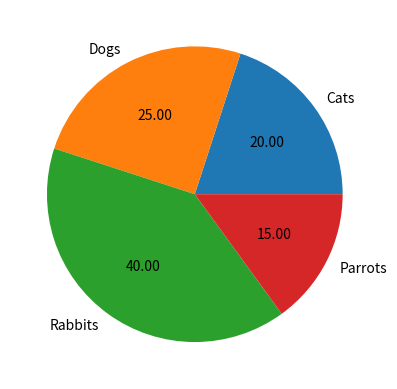

Python code for this plot:
import matplotlib.pyplot as plt
sizes = [20, 25, 40, 15]
labels = ["Cats", "Dogs", "Rabbits", "Parrots"]

plt.pie(sizes, labels = labels, autopct = "%.2f")
plt.show()
plt.close()
